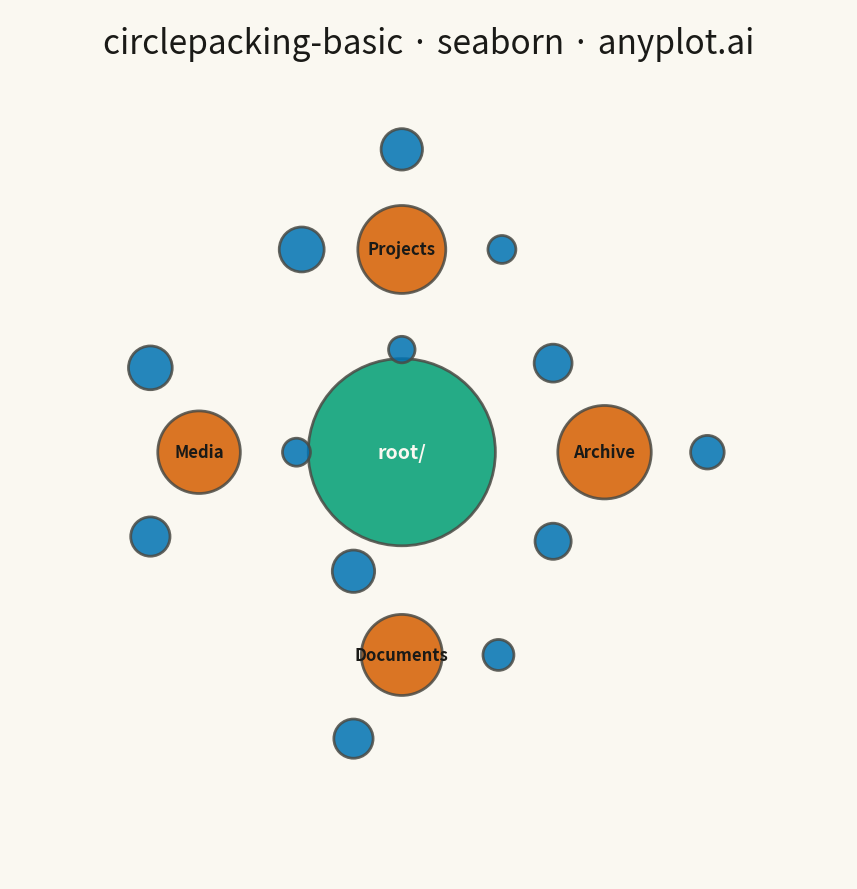

This chart was generated by the following Python code:
"""anyplot.ai
circlepacking-basic: Circle Packing Chart
Library: seaborn | Python 3.13
Quality: pending | Created: 2026-05-11
"""

import os

import matplotlib.pyplot as plt
import numpy as np
import pandas as pd
from matplotlib.patches import Circle


THEME = os.getenv("ANYPLOT_THEME", "light")
PAGE_BG = "#FAF8F1" if THEME == "light" else "#1A1A17"
ELEVATED_BG = "#FFFDF6" if THEME == "light" else "#242420"
INK = "#1A1A17" if THEME == "light" else "#F0EFE8"
INK_SOFT = "#4A4A44" if THEME == "light" else "#B8B7B0"

OKABE_ITO = ["#009E73", "#D55E00", "#0072B2", "#CC79A7", "#E69F00", "#56B4E9", "#F0E442"]

# Data: File system hierarchy
np.random.seed(42)
nodes = []

node_id = 0
nodes.append({"id": node_id, "parent": None, "value": 100, "label": "root/", "depth": 0})
node_id += 1

folders = ["Documents", "Media", "Projects", "Archive"]
for folder in folders:
    size = np.random.uniform(15, 25)
    nodes.append({"id": node_id, "parent": 0, "value": size, "label": folder, "depth": 1})
    parent_id = node_id
    node_id += 1

    for i in range(np.random.randint(3, 5)):
        file_size = np.random.uniform(2, 6)
        nodes.append({"id": node_id, "parent": parent_id, "value": file_size, "label": f"item_{i + 1}", "depth": 2})
        node_id += 1

df = pd.DataFrame(nodes)


def pack_circles(df):
    positions = {}

    # Root at center
    root = df[df["parent"].isna()].iloc[0]
    root_radius = np.sqrt(root["value"]) * 3
    positions[root["id"]] = (0, 0, root_radius)

    # Level 1 nodes (direct children of root)
    level_1 = df[df["parent"] == root["id"]].sort_values("value", ascending=False)
    angle_step = 2 * np.pi / len(level_1)
    distance_from_root = root_radius + 35

    for idx, (_, node) in enumerate(level_1.iterrows()):
        radius = np.sqrt(node["value"]) * 3
        angle = idx * angle_step
        x = distance_from_root * np.cos(angle)
        y = distance_from_root * np.sin(angle)
        positions[node["id"]] = (x, y, radius)

    # Level 2 nodes (grandchildren)
    for _, parent_node in level_1.iterrows():
        parent_id = parent_node["id"]
        parent_x, parent_y, parent_radius = positions[parent_id]

        children = df[df["parent"] == parent_id]
        if len(children) == 0:
            continue

        angle_step = 2 * np.pi / len(children)
        distance = parent_radius + 18

        for idx, (_, child_node) in enumerate(children.iterrows()):
            radius = np.sqrt(child_node["value"]) * 3
            angle = idx * angle_step
            x = parent_x + distance * np.cos(angle)
            y = parent_y + distance * np.sin(angle)
            positions[child_node["id"]] = (x, y, radius)

    return positions


positions = pack_circles(df)

# Plot
fig, ax = plt.subplots(figsize=(16, 9), facecolor=PAGE_BG)
ax.set_facecolor(PAGE_BG)

# Draw circles
for _, row in df.iterrows():
    x, y, radius = positions[row["id"]]
    depth = row["depth"]

    color = OKABE_ITO[depth % len(OKABE_ITO)]
    circle = Circle((x, y), radius, facecolor=color, edgecolor=INK_SOFT, linewidth=2, alpha=0.85)
    ax.add_patch(circle)

    # Label for larger circles
    if radius > 8:
        text_color = PAGE_BG if depth == 0 else INK
        ax.text(
            x,
            y,
            row["label"],
            ha="center",
            va="center",
            fontsize=14 if depth == 0 else 12,
            color=text_color,
            fontweight="bold",
        )

# Set limits
all_x = [pos[0] for pos in positions.values()]
all_y = [pos[1] for pos in positions.values()]
all_r = [pos[2] for pos in positions.values()]
xlim = (min(all_x) - max(all_r) - 15, max(all_x) + max(all_r) + 15)
ylim = (min(all_y) - max(all_r) - 15, max(all_y) + max(all_r) + 15)
ax.set_xlim(xlim)
ax.set_ylim(ylim)
ax.set_aspect("equal")

# Remove axes
ax.set_xticks([])
ax.set_yticks([])
for spine in ax.spines.values():
    spine.set_visible(False)

# Title
ax.text(
    0.5,
    0.98,
    "circlepacking-basic · seaborn · anyplot.ai",
    ha="center",
    va="top",
    transform=ax.transAxes,
    fontsize=24,
    fontweight="medium",
    color=INK,
)

plt.tight_layout()
plt.savefig(f"plot-{THEME}.png", dpi=300, bbox_inches="tight", facecolor=PAGE_BG)
plt.close()
